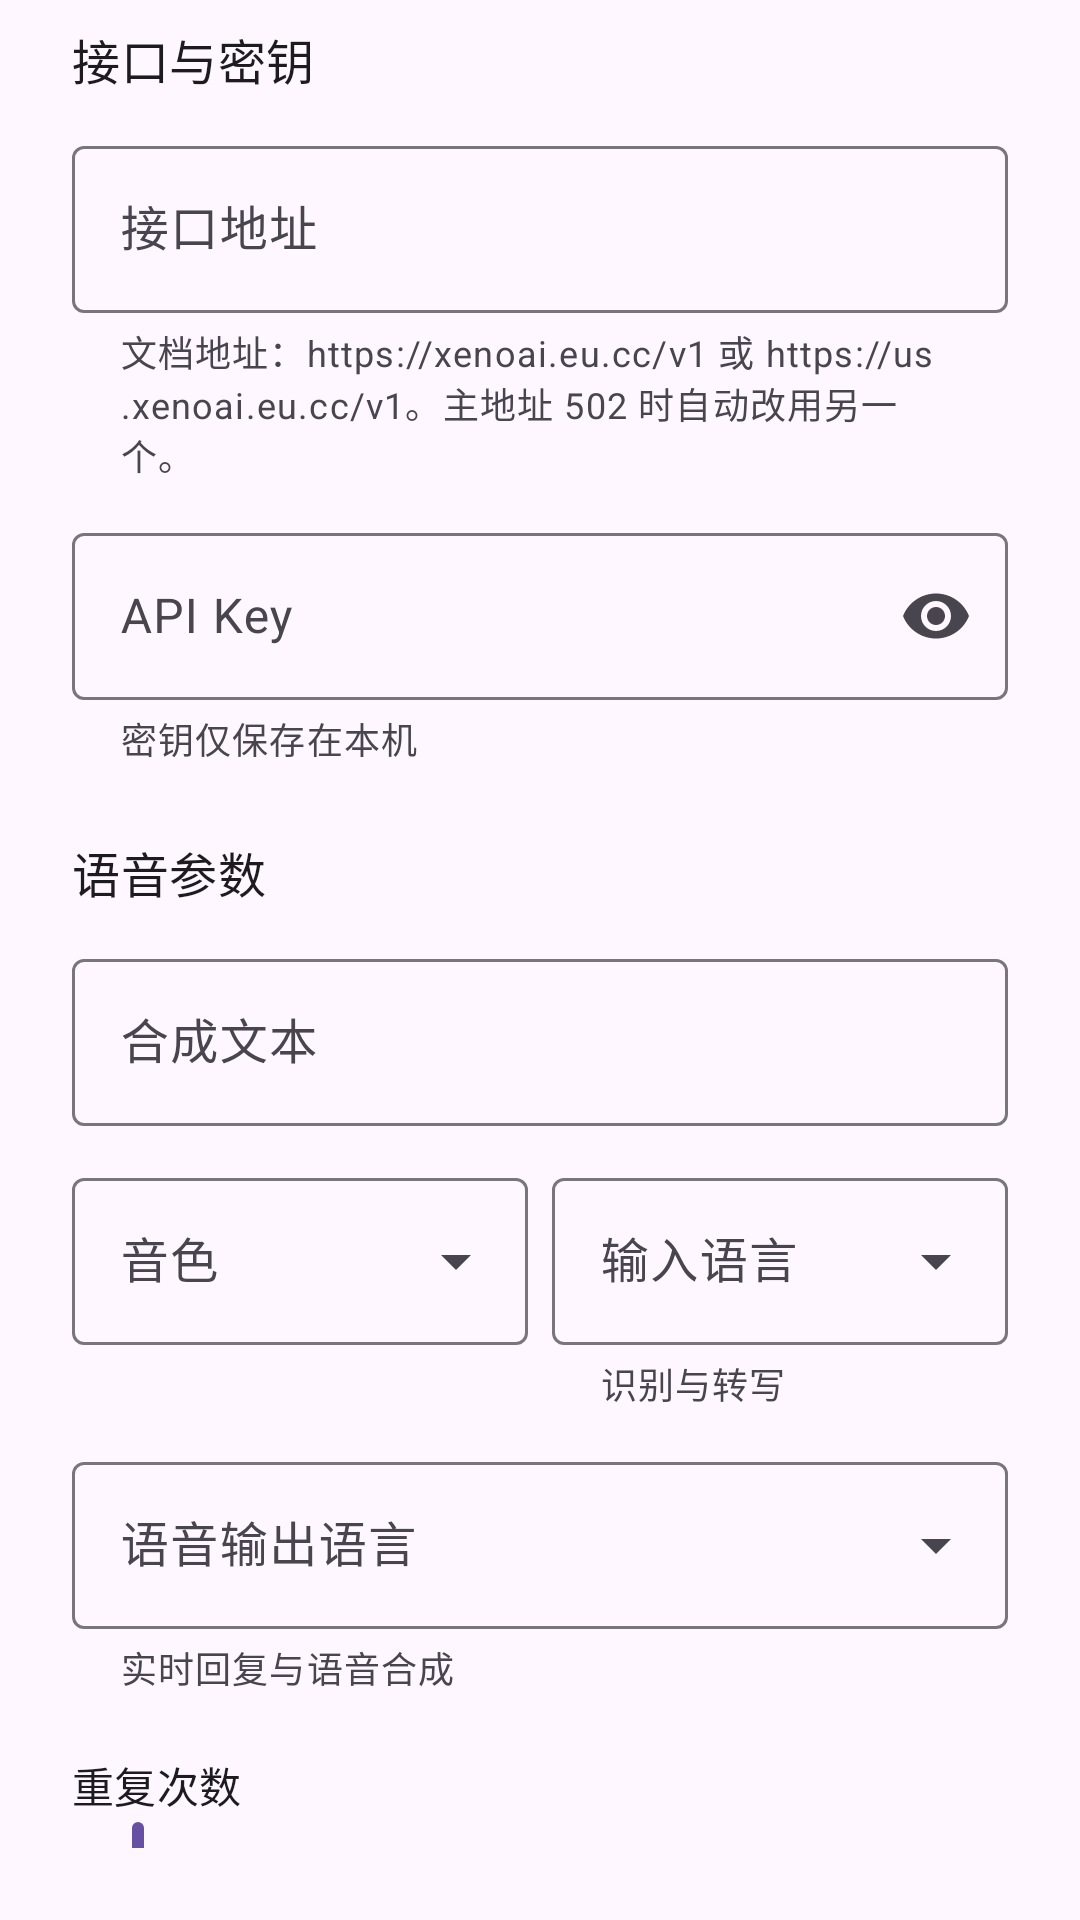

This screen was rendered from an Android layout file. Write that file and the resources it references.
<!-- AndroidManifest.xml: application theme Theme.VoiceLatency -->
<!-- res/layout/sheet_settings.xml -->
<?xml version="1.0" encoding="utf-8"?>
<androidx.core.widget.NestedScrollView
    xmlns:android="http://schemas.android.com/apk/res/android"
    xmlns:app="http://schemas.android.com/apk/res-auto"
    android:layout_width="match_parent"
    android:layout_height="match_parent"
    android:paddingHorizontal="24dp"
    android:paddingTop="8dp"
    android:paddingBottom="24dp">

    <LinearLayout
        android:layout_width="match_parent"
        android:layout_height="wrap_content"
        android:orientation="vertical">

        <TextView
            android:layout_width="match_parent"
            android:layout_height="wrap_content"
            android:text="接口与密钥"
            android:textAppearance="?attr/textAppearanceTitleMedium" />

        <com.google.android.material.textfield.TextInputLayout
            android:id="@+id/layout_base_url"
            style="@style/Widget.Material3.TextInputLayout.OutlinedBox"
            android:layout_width="match_parent"
            android:layout_height="wrap_content"
            android:layout_marginTop="12dp"
            android:hint="@string/label_endpoint"
            app:helperText="文档地址：https://xenoai.eu.cc/v1 或 https://us.xenoai.eu.cc/v1。主地址 502 时自动改用另一个。">

            <com.google.android.material.textfield.TextInputEditText
                android:id="@+id/input_base_url"
                android:layout_width="match_parent"
                android:layout_height="wrap_content"
                android:inputType="textUri"
                android:maxLines="1" />
        </com.google.android.material.textfield.TextInputLayout>

        <com.google.android.material.textfield.TextInputLayout
            android:id="@+id/layout_api_key"
            style="@style/Widget.Material3.TextInputLayout.OutlinedBox"
            android:layout_width="match_parent"
            android:layout_height="wrap_content"
            android:layout_marginTop="12dp"
            android:hint="@string/label_api_key"
            app:endIconMode="password_toggle"
            app:helperText="密钥仅保存在本机">

            <com.google.android.material.textfield.TextInputEditText
                android:id="@+id/input_api_key"
                android:layout_width="match_parent"
                android:layout_height="wrap_content"
                android:inputType="textPassword"
                android:maxLines="1" />
        </com.google.android.material.textfield.TextInputLayout>

        <TextView
            android:layout_width="match_parent"
            android:layout_height="wrap_content"
            android:layout_marginTop="24dp"
            android:text="语音参数"
            android:textAppearance="?attr/textAppearanceTitleMedium" />

        <com.google.android.material.textfield.TextInputLayout
            android:id="@+id/layout_text"
            style="@style/Widget.Material3.TextInputLayout.OutlinedBox"
            android:layout_width="match_parent"
            android:layout_height="wrap_content"
            android:layout_marginTop="12dp"
            android:hint="@string/label_text">

            <com.google.android.material.textfield.TextInputEditText
                android:id="@+id/input_text"
                android:layout_width="match_parent"
                android:layout_height="wrap_content"
                android:inputType="textMultiLine"
                android:maxLines="4" />
        </com.google.android.material.textfield.TextInputLayout>

        <LinearLayout
            android:layout_width="match_parent"
            android:layout_height="wrap_content"
            android:layout_marginTop="12dp"
            android:orientation="horizontal">

            <com.google.android.material.textfield.TextInputLayout
                style="@style/Widget.Material3.TextInputLayout.OutlinedBox.ExposedDropdownMenu"
                android:layout_width="0dp"
                android:layout_height="wrap_content"
                android:layout_marginEnd="8dp"
                android:layout_weight="1"
                android:hint="@string/label_voice">

                <com.google.android.material.textfield.MaterialAutoCompleteTextView
                    android:id="@+id/input_voice"
                    android:layout_width="match_parent"
                    android:layout_height="wrap_content"
                    android:inputType="none" />
            </com.google.android.material.textfield.TextInputLayout>

            <com.google.android.material.textfield.TextInputLayout
                style="@style/Widget.Material3.TextInputLayout.OutlinedBox.ExposedDropdownMenu"
                android:layout_width="0dp"
                android:layout_height="wrap_content"
                android:layout_weight="1"
                android:hint="@string/label_language"
                app:helperText="@string/helper_language">

                <com.google.android.material.textfield.MaterialAutoCompleteTextView
                    android:id="@+id/input_language"
                    android:layout_width="match_parent"
                    android:layout_height="wrap_content"
                    android:inputType="none" />
            </com.google.android.material.textfield.TextInputLayout>
        </LinearLayout>

        <com.google.android.material.textfield.TextInputLayout
            style="@style/Widget.Material3.TextInputLayout.OutlinedBox.ExposedDropdownMenu"
            android:layout_width="match_parent"
            android:layout_height="wrap_content"
            android:layout_marginTop="12dp"
            android:hint="@string/label_output_language"
            app:helperText="@string/helper_output_language">

            <com.google.android.material.textfield.MaterialAutoCompleteTextView
                android:id="@+id/input_output_language"
                android:layout_width="match_parent"
                android:layout_height="wrap_content"
                android:inputType="none" />
        </com.google.android.material.textfield.TextInputLayout>

        <TextView
            android:layout_width="match_parent"
            android:layout_height="wrap_content"
            android:layout_marginTop="20dp"
            android:text="@string/label_iterations"
            android:textAppearance="?attr/textAppearanceTitleSmall" />

        <com.google.android.material.slider.Slider
            android:id="@+id/slider_iterations"
            android:layout_width="match_parent"
            android:layout_height="wrap_content"
            android:stepSize="1"
            android:valueFrom="1"
            android:valueTo="20"
            app:labelBehavior="floating" />

        <com.google.android.material.materialswitch.MaterialSwitch
            android:id="@+id/switch_simulated"
            android:layout_width="match_parent"
            android:layout_height="wrap_content"
            android:layout_marginTop="16dp"
            android:text="使用模拟链路"
            app:helperText="接口欠费或离线时，用仿真时延验证测试流程" />

        <TextView
            android:id="@+id/text_endpoint_hint"
            android:layout_width="match_parent"
            android:layout_height="wrap_content"
            android:layout_marginTop="16dp"
            android:textAppearance="?attr/textAppearanceBodySmall"
            android:textColor="?attr/colorOnSurfaceVariant" />

    </LinearLayout>
</androidx.core.widget.NestedScrollView>
<!-- resources referenced by this layout -->
<resources>
  <string name="helper_language">识别与转写</string>
  <string name="helper_output_language">实时回复与语音合成</string>
  <string name="label_api_key">API Key</string>
  <string name="label_endpoint">接口地址</string>
  <string name="label_iterations">重复次数</string>
  <string name="label_language">输入语言</string>
  <string name="label_output_language">语音输出语言</string>
  <string name="label_text">合成文本</string>
  <string name="label_voice">音色</string>
  <style name="Theme.VoiceLatency" parent="Theme.Material3.DayNight.NoActionBar">
          <item name="android:statusBarColor">@android:color/transparent</item>
          <item name="android:navigationBarColor">@android:color/transparent</item>
          <item name="android:windowLightStatusBar">?attr/isLightTheme</item>
  
          <item name="vlColorPrimary">?attr/colorPrimary</item>
          <item name="vlColorError">?attr/colorError</item>
          <item name="vlColorOnSurfaceVariant">?attr/colorOnSurfaceVariant</item>
      </style>
</resources>
